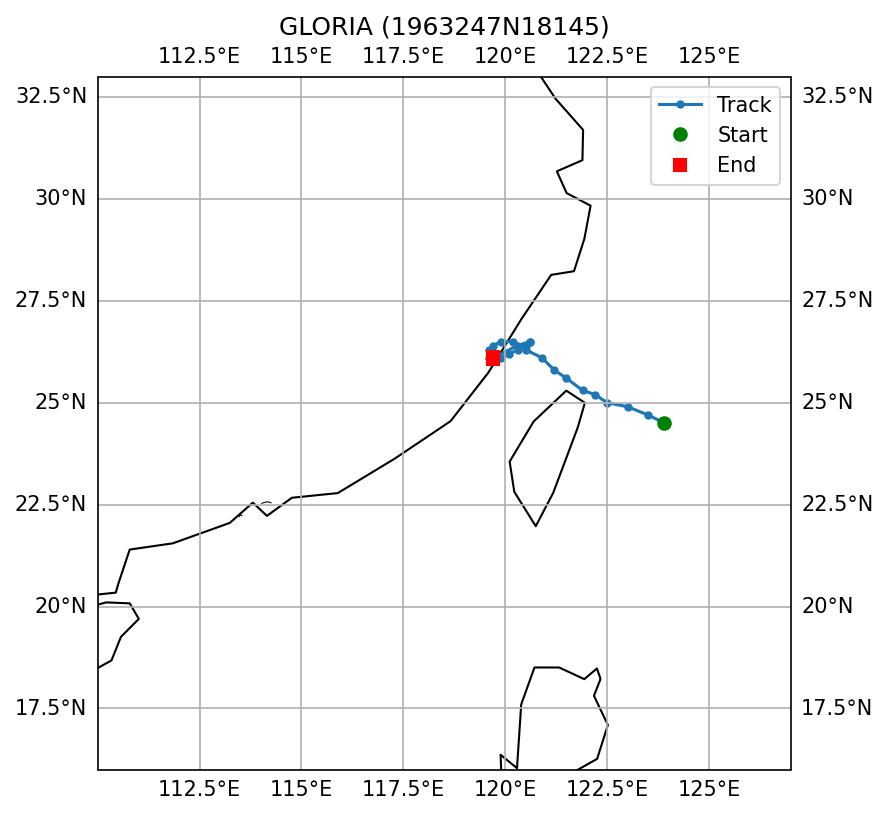

The table this chart was drawn from, first rows:
SID, NAME, ISO_TIME, LAT, LON, DIST2LAND, USA_WIND, USA_PRES, USA_R34_NE, USA_R34_SE, USA_R34_SW, USA_R34_NW, USA_RMW, CMA_CAT
1963247N18145, GLORIA, 1963-09-10 15:00:00, 24.5, 123.9, 199, 115.0, , , , , , , 6
1963247N18145, GLORIA, 1963-09-10 18:00:00, 24.7, 123.5, 154, 110.0, , , , , , , 6
1963247N18145, GLORIA, 1963-09-10 21:00:00, 24.9, 123.0, 101, 110.0, , , , , , , 6
1963247N18145, GLORIA, 1963-09-11 00:00:00, 25.0, 122.5, 50, 110.0, , , , , , , 6
1963247N18145, GLORIA, 1963-09-11 03:00:00, 25.2, 122.2, 30, 100.0, , , , , , , 6
1963247N18145, GLORIA, 1963-09-11 06:00:00, 25.3, 121.9, 30, 90.0, , , , , , , 6
1963247N18145, GLORIA, 1963-09-11 09:00:00, 25.6, 121.5, 44, 88.0, , , , , , , 6
1963247N18145, GLORIA, 1963-09-11 12:00:00, 25.8, 121.2, 69, 85.0, , , , , , , 6
1963247N18145, GLORIA, 1963-09-11 15:00:00, 26.1, 120.9, 97, 80.0, , , , , , , 6
1963247N18145, GLORIA, 1963-09-11 18:00:00, 26.3, 120.5, 52, 75.0, , , , , , , 5
1963247N18145, GLORIA, 1963-09-11 21:00:00, 26.5, 120.2, 14, 68.0, , , , , , , 5
1963247N18145, GLORIA, 1963-09-12 00:00:00, 26.5, 119.9, 9, 60.0, , , , , , , 4
1963247N18145, GLORIA, 1963-09-12 03:00:00, 26.4, 119.7, 9, 53.0, , , , , , , 4
1963247N18145, GLORIA, 1963-09-12 06:00:00, 26.3, 119.6, 0, 45.0, , , , , , , 3
1963247N18145, GLORIA, 1963-09-12 09:00:00, 26.1, 119.6, 9, 43.0, , , , , , , 3
1963247N18145, GLORIA, 1963-09-12 12:00:00, 26.1, 119.8, 14, 40.0, , , , , , , 3
1963247N18145, GLORIA, 1963-09-12 15:00:00, 26.1, 119.9, 22, 38.0, , , , , , , 3
1963247N18145, GLORIA, 1963-09-12 18:00:00, 26.2, 120.1, 31, 35.0, , , , , , , 3
1963247N18145, GLORIA, 1963-09-12 21:00:00, 26.3, 120.3, 38, 35.0, , , , , , , 3
1963247N18145, GLORIA, 1963-09-13 00:00:00, 26.4, 120.5, 45, 35.0, , , , , , , 2
1963247N18145, GLORIA, 1963-09-13 03:00:00, 26.5, 120.6, 50, 33.0, , , , , , , 2
1963247N18145, GLORIA, 1963-09-13 06:00:00, 26.5, 120.6, 50, 30.0, , , , , , , 0
1963247N18145, GLORIA, 1963-09-13 09:00:00, 26.4, 120.3, 29, 30.0, , , , , , , 0
1963247N18145, GLORIA, 1963-09-13 12:00:00, 26.1, 119.7, 11, 30.0, , , , , , , 0
